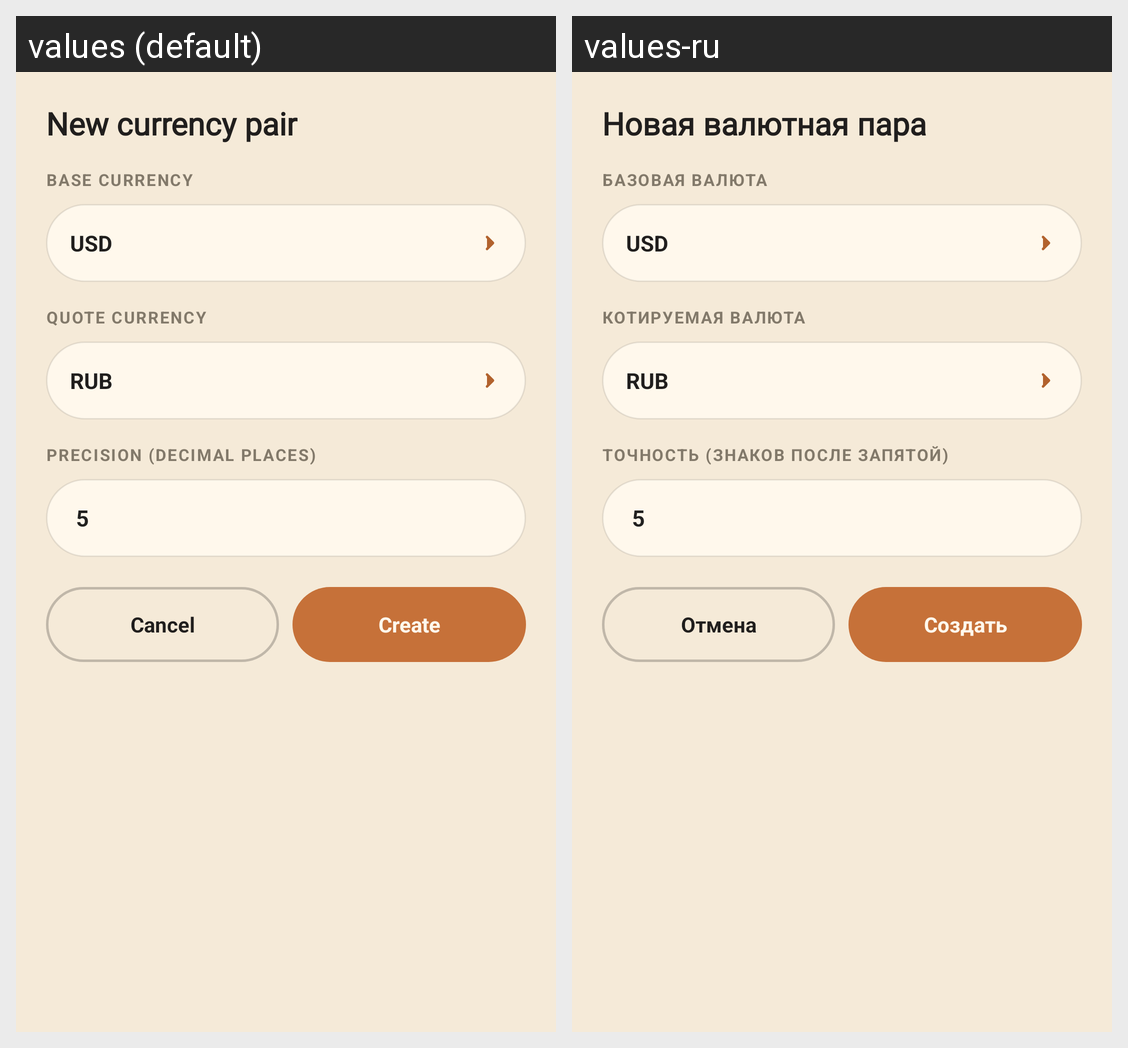

Here is an Android app screen in its default locale and in the app's own translations. Write out the translated-string differences for the strings that appear on this screen.
Android screen res/layout/dialog_new_pair.xml rendered under 2 locales, left to right: values (default), values-ru. Device: Nexus 5 (rendered at 1080×1920; each locale shown at half size, 540×960, under a caption strip naming it); theme AppTheme.
Strings drawn on this screen, with the default value and each locale's value (text and hints the layout hard-codes, and strings that could not be matched under every locale, appear in the picture but are not listed):

dialog_new_pair_text_1
  values: New currency pair
  values-ru: Новая валютная пара

dialog_new_pair_text_2
  values: BASE CURRENCY
  values-ru: БАЗОВАЯ ВАЛЮТА

dialog_new_pair_text_3
  values: QUOTE CURRENCY
  values-ru: КОТИРУЕМАЯ ВАЛЮТА

dialog_new_pair_text_4
  values: PRECISION (DECIMAL PLACES)
  values-ru: ТОЧНОСТЬ (ЗНАКОВ ПОСЛЕ ЗАПЯТОЙ)

dialog_new_pair_btn_cancel_text
  values: Cancel
  values-ru: Отмена

dialog_new_pair_btn_create_text
  values: Create
  values-ru: Создать
